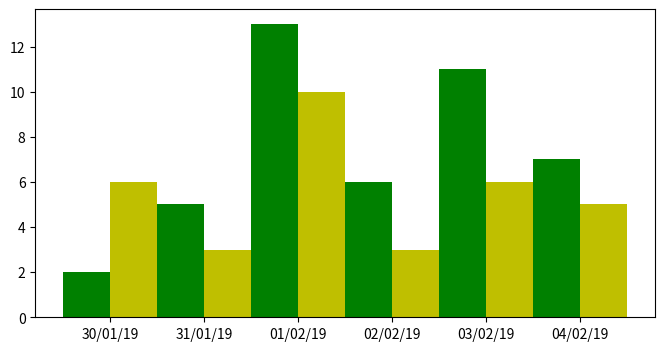

Recreate this plot in Python.
# https://stacklima.com/matplotlib-dates-datestr2num-en-python/
#
# usualy mdates is declared like this
# import matplotlib.dates as mdates
#
# PAY ATTENTION :
# A very important thing is to remark that in datestr2num function
# strptime mask is different from strftime mask
#
from datetime import datetime
import matplotlib.pyplot as plt
from matplotlib.dates import (
    DateFormatter,
    AutoDateLocator,
    AutoDateFormatter,
    datestr2num
)


days = [
    '30/01/2019 00:00',
    '31/01/2019 00:00',
    '01/02/2019 00:00',
    '02/02/2019 00:00',
    '03/02/2019 00:00',
    '04/02/2019 00:00'
]
data1 = [2, 5, 13, 6, 11, 7]
data2 = [6, 3, 10, 3, 6, 5]

z = datestr2num([
    datetime.strptime(day, '%d/%m/%Y %H:%M').strftime('%m/%d/%Y %H:%M')
    for day in days
])

r = 0.25

figure = plt.figure(figsize=(8, 4))
axes = figure.add_subplot(111)

axes.bar(z - r, data1, width=2 * r,
         color='g', align='center',
         tick_label='day')

axes.bar(z + r, data2, width=2 * r,
         color='y', align='center',
         tick_label='day')

axes.xaxis_date()
axes.xaxis.set_major_locator(
    AutoDateLocator(minticks=3, interval_multiples=False))

axes.xaxis.set_major_formatter(DateFormatter("%d/%m/%y"))

plt.show()
